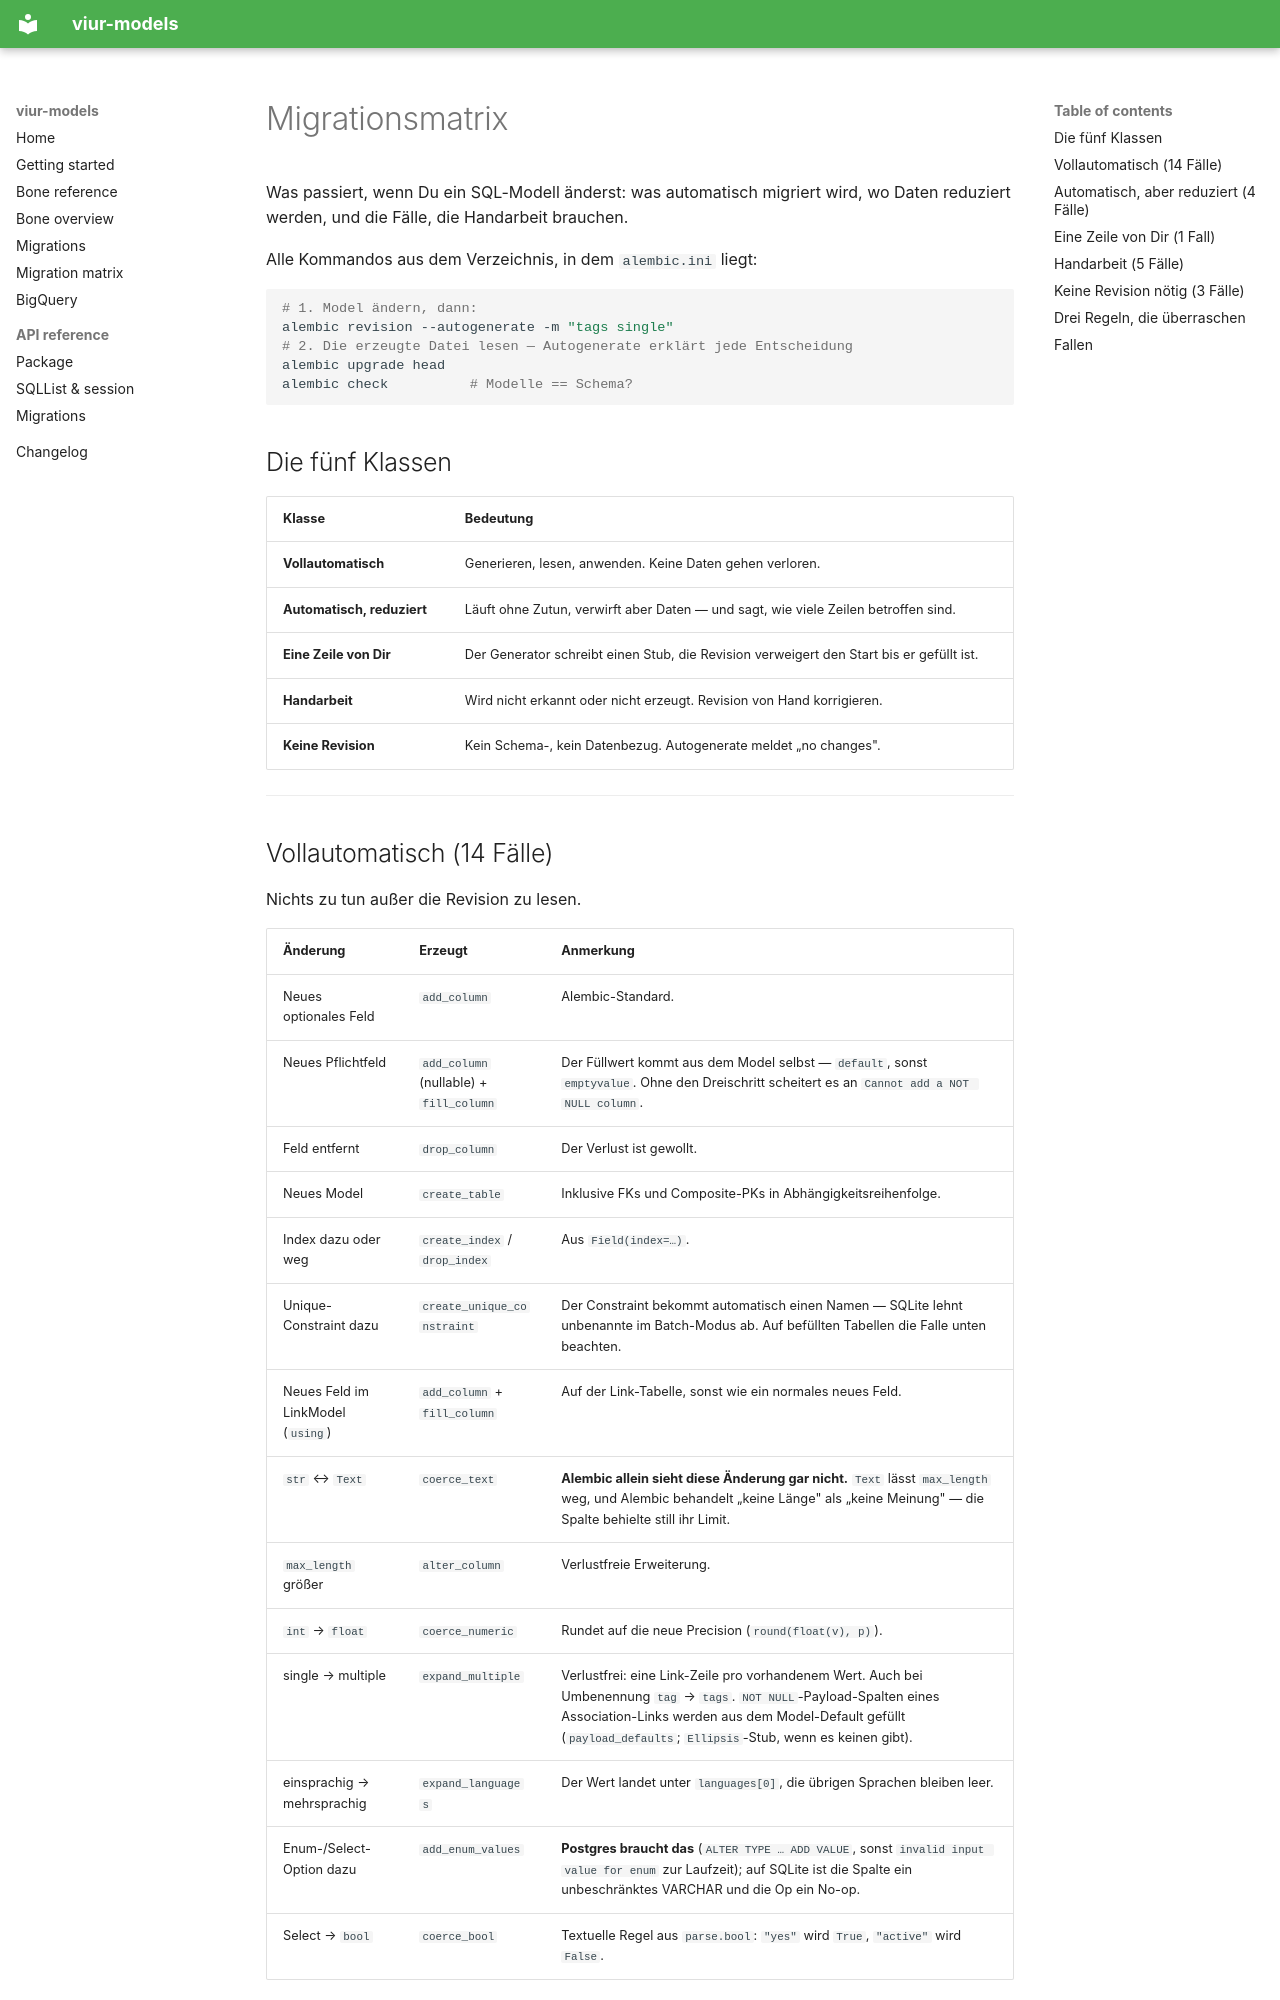

repository: sprengplatz/viur-models · page: de/migration-matrix/index.html · generator: mkdocs

# Migrationsmatrix

Was passiert, wenn Du ein SQL-Modell änderst: was automatisch migriert wird,
wo Daten reduziert werden, und die Fälle, die Handarbeit brauchen.

Alle Kommandos aus dem Verzeichnis, in dem `alembic.ini` liegt:

```bash
# 1. Model ändern, dann:
alembic revision --autogenerate -m "tags single"
# 2. Die erzeugte Datei lesen — Autogenerate erklärt jede Entscheidung
alembic upgrade head
alembic check          # Modelle == Schema?
```

## Die fünf Klassen

| Klasse | Bedeutung |
|---|---|
| **Vollautomatisch** | Generieren, lesen, anwenden. Keine Daten gehen verloren. |
| **Automatisch, reduziert** | Läuft ohne Zutun, verwirft aber Daten — und sagt, wie viele Zeilen betroffen sind. |
| **Eine Zeile von Dir** | Der Generator schreibt einen Stub, die Revision verweigert den Start bis er gefüllt ist. |
| **Handarbeit** | Wird nicht erkannt oder nicht erzeugt. Revision von Hand korrigieren. |
| **Keine Revision** | Kein Schema-, kein Datenbezug. Autogenerate meldet „no changes". |

---

## Vollautomatisch (14 Fälle)

Nichts zu tun außer die Revision zu lesen.

| Änderung | Erzeugt | Anmerkung |
|---|---|---|
| Neues optionales Feld | `add_column` | Alembic-Standard. |
| Neues Pflichtfeld | `add_column` (nullable) + `fill_column` | Der Füllwert kommt aus dem Model selbst — `default`, sonst `emptyvalue`. Ohne den Dreischritt scheitert es an `Cannot add a NOT NULL column`. |
| Feld entfernt | `drop_column` | Der Verlust ist gewollt. |
| Neues Model | `create_table` | Inklusive FKs und Composite-PKs in Abhängigkeitsreihenfolge. |
| Index dazu oder weg | `create_index` / `drop_index` | Aus `Field(index=…)`. |
| Unique-Constraint dazu | `create_unique_constraint` | Der Constraint bekommt automatisch einen Namen — SQLite lehnt unbenannte im Batch-Modus ab. Auf befüllten Tabellen die Falle unten beachten. |
| Neues Feld im LinkModel (`using`) | `add_column` + `fill_column` | Auf der Link-Tabelle, sonst wie ein normales neues Feld. |
| `str` ↔ `Text` | `coerce_text` | **Alembic allein sieht diese Änderung gar nicht.** `Text` lässt `max_length` weg, und Alembic behandelt „keine Länge" als „keine Meinung" — die Spalte behielte still ihr Limit. |
| `max_length` größer | `alter_column` | Verlustfreie Erweiterung. |
| `int` → `float` | `coerce_numeric` | Rundet auf die neue Precision (`round(float(v), p)`). |
| single → multiple | `expand_multiple` | Verlustfrei: eine Link-Zeile pro vorhandenem Wert. Auch bei Umbenennung `tag` → `tags`. `NOT NULL`-Payload-Spalten eines Association-Links werden aus dem Model-Default gefüllt (`payload_defaults`; `Ellipsis`-Stub, wenn es keinen gibt). |
| einsprachig → mehrsprachig | `expand_languages` | Der Wert landet unter `languages[0]`, die übrigen Sprachen bleiben leer. |
| Enum-/Select-Option dazu | `add_enum_values` | **Postgres braucht das** (`ALTER TYPE … ADD VALUE`, sonst `invalid input value for enum` zur Laufzeit); auf SQLite ist die Spalte ein unbeschränktes VARCHAR und die Op ein No-op. |
| Select → `bool` | `coerce_bool` | Textuelle Regel aus `parse.bool`: `"yes"` wird `True`, `"active"` wird `False`. |

---
